Run: headless pygame with SDL's dummy video driver; simulated clock (each Clock.tick advances the game by its frame time, no real sleeping); random seed 0; keys injected as events and as key.get_pressed() state; no mouse input.
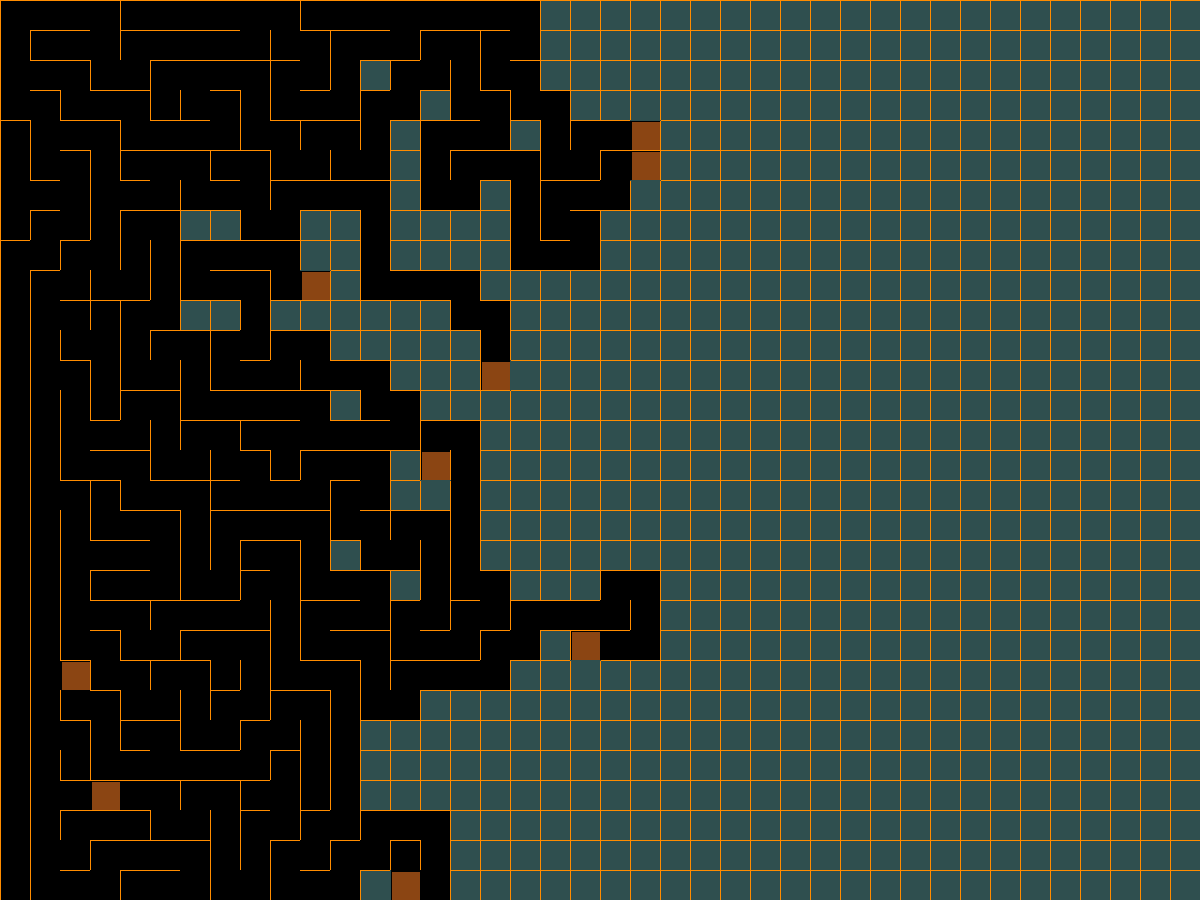
Frame 1 of 4 · flips 1–60 · no input
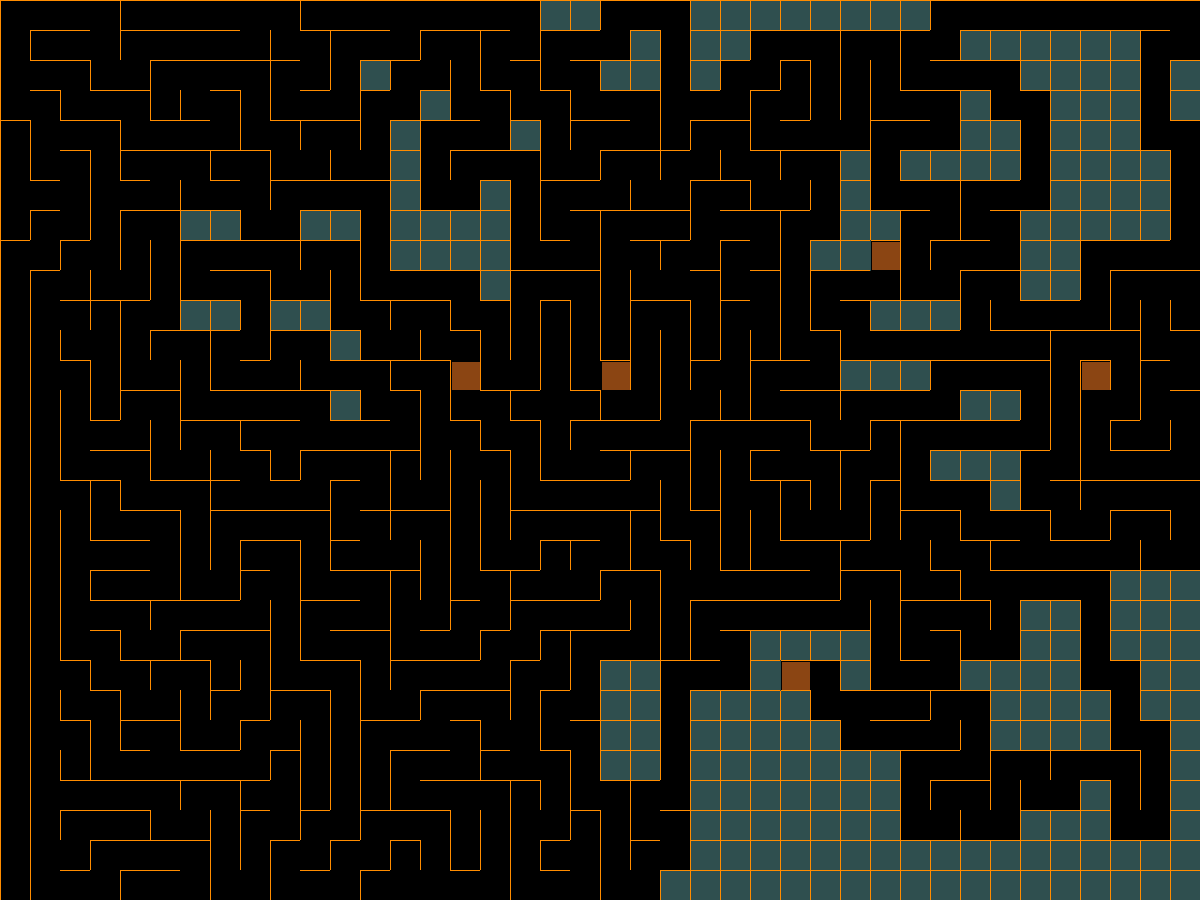
Frame 2 of 4 · flips 61–180 · tapped SPACE, RETURN · held RIGHT (→), D
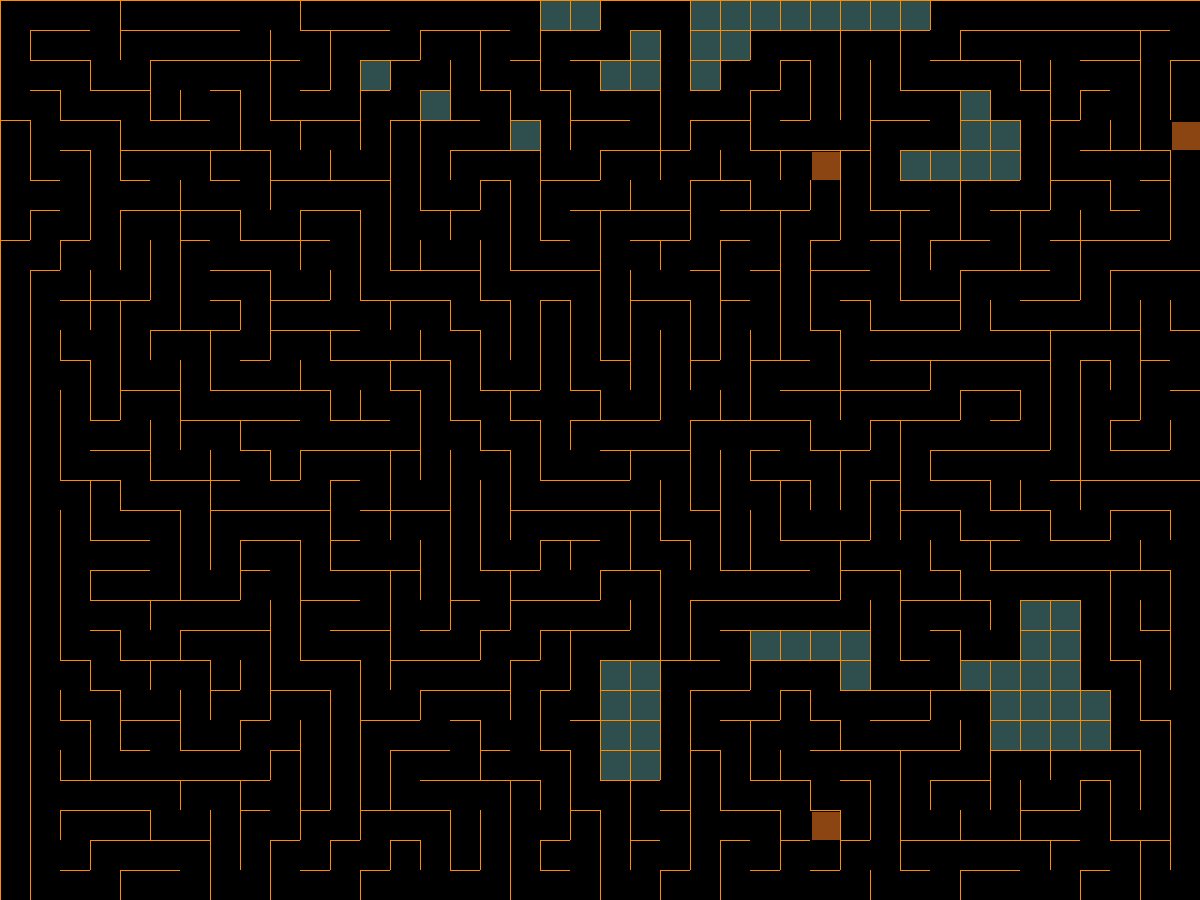
Frame 3 of 4 · flips 181–300 · held DOWN (↓), S
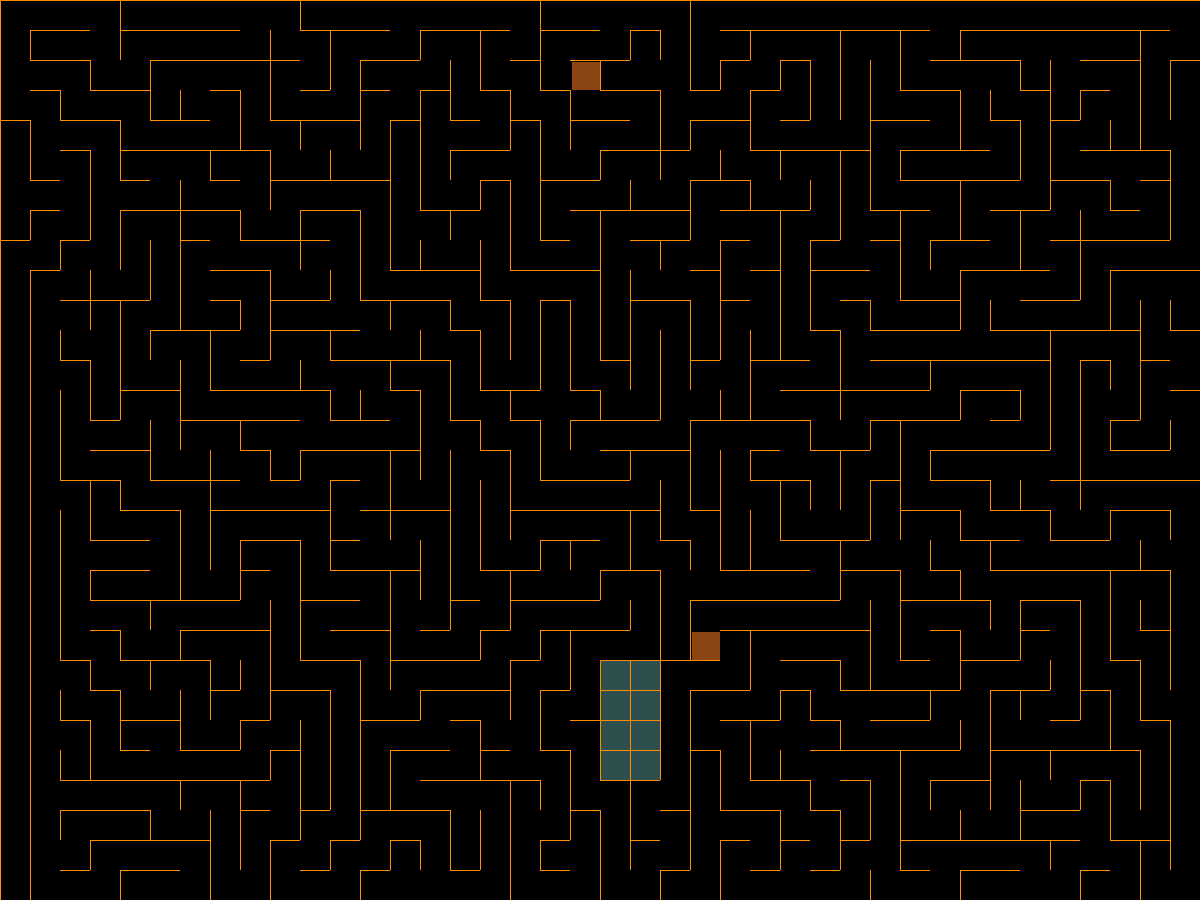
Frame 4 of 4 · flips 301–420 · held LEFT (←), A, UP (↑), W

The pygame program that drew these frames:

import pygame
import random

width, height = 1200,900
tile = 30
cols,rows = width // tile, height // tile 
wall_color = pygame.Color('darkorange')
screen_color = pygame.Color('darkslategray')

pygame.init()
screen = pygame.display.set_mode((width, height))
clock = pygame.time.Clock()

class Cell:
  def __init__(self, x , y):
    self.col = x
    self.row = y
    self.visited = False
    self.solver_visited = False
    self.walls = self.generate_walls()
    self.solver_walls = self.generate_walls()

  def generate_walls(self):
    x,y = self.col * tile, self.row * tile
    return {
      "top": {"s": (x, y), "e": (x + tile , y )},
      "right": {"s": (x + tile, y), "e": (x + tile, y + tile)},
      "bottom": {"s": (x, y + tile), "e": (x + tile, y + tile)},
      "left": {"s": (x, y), "e": (x, y + tile)}
    }

  def draw_as_current_cell(self):
    x,y = self.col * tile, self.row * tile
    pygame.draw.rect(screen, pygame.Color("saddlebrown"), (x + 2, y + 2 , tile - 2, tile - 2))

  def draw(self):
    x,y = self.col * tile, self.row * tile
    if self.solver_visited:
      pygame.draw.rect(screen, pygame.Color("black"), (x, y, tile, tile))
      pygame.draw.rect(screen, pygame.Color("white"), pygame.Rect(x + tile /4, y + tile /4 , tile / 2 , tile /2 ))
    elif self.visited:
      pygame.draw.rect(screen, pygame.Color("black"), (x, y, tile, tile))

    for wall in self.walls.values():
      if wall != None:
        pygame.draw.line(screen , wall_color, wall["s"], wall["e"])

  def get_all_neibor_cells(self):
    return {
      "top": maze.get_neibor_cell(self.col , self.row - 1),
      "bottom": maze.get_neibor_cell(self.col, self.row + 1),
      "right": maze.get_neibor_cell(self.col + 1, self.row),
      "left": maze.get_neibor_cell(self.col - 1, self.row)
    }


class Maze:
  def __init__(self, hard_mode = False):
    self.hard_mode = hard_mode
    self.cells = [Cell(col , row) for col in range(cols) for row in range(rows)]
    self.stacks = [[self.cells[0]]]
    self.doubled_rows = []

  def select_next_cell(self, current_cell):
    all_neibors = current_cell.get_all_neibor_cells()
    not_visited_neibors = [n for n in all_neibors.values() if n and not n.visited]

    if len(not_visited_neibors) > 0:
      next_cell = random.choice(not_visited_neibors)
      self.remove_walls(current_cell, next_cell)
      next_cell.visited = True
      return next_cell

  def remove_walls(self, cell1 , cell2):
    for nw in cell2.walls:
      for cw in cell1.walls:
        if cell2.walls[nw] != None and cell2.walls[nw] == cell1.walls[cw]:
          pygame.draw.line(screen , screen_color, cell2.walls[nw]["s"], cell2.walls[nw]["e"])
          cell2.walls[nw] = None 
          cell1.walls[cw] = None
          cell2.solver_walls[nw] = None 
          cell1.solver_walls[cw] = None

  def draw_cells(self):
    for c in self.cells:
      c.draw()

  def move(self):
    for stack in self.stacks:
      if len(stack) <= 0:
        continue

      current_cell = stack.pop()
      current_cell.visited = True
      current_cell.draw_as_current_cell()

      next_cell = self.select_next_cell(current_cell)
      if next_cell:
        stack.append(current_cell)
        stack.append(next_cell)
      if self.hard_mode and current_cell.row % 2 == 0 and current_cell.row not in self.doubled_rows:
        another_cell = self.select_next_cell(current_cell)
        if another_cell:
          self.doubled_rows.append(current_cell.row)
          self.stacks.append([another_cell])

  def is_maze_complete(self):
    empty_stacks = [s for s in self.stacks if len(s) <= 0]
    return len(empty_stacks) == len(self.stacks)
  
  def is_neibor_cell_exists(self, x, y):
    return y < rows and y >= 0 and x < cols and x >= 0

  def get_neibor_cell(self, x, y):
    if self.is_neibor_cell_exists(x, y):
      cell = self.cells[x * rows + y]
      return cell

class MazeSolver:
  def __init__(self):
    self.cells = maze.cells
    self.stack = [self.cells[0]]
    self.goal = self.cells[-1]

  def move(self):
    if len(self.stack) <= 0:
      return

    current_cell = self.stack.pop()
    current_cell.solver_visited = True
    current_cell.draw_as_current_cell()

    if current_cell == self.goal:
      self.stack.append(current_cell)
      return

    next_cell = self.select_next_cell(current_cell)
    if next_cell:
      self.stack.append(current_cell)
      self.stack.append(next_cell)
    else:
      current_cell.solver_visited = False
      current_cell.solver_walls = current_cell.generate_walls()

  def select_next_cell(self, cur_cell):
    neibor_cells = cur_cell.get_all_neibor_cells()
    possible_neibors = []
    if neibor_cells["top"] and cur_cell.solver_walls["top"] == None and neibor_cells["top"].solver_walls["bottom"] == None:
      possible_neibors.append(neibor_cells["top"])
    if neibor_cells["right"] and cur_cell.solver_walls["right"] == None and neibor_cells["right"].solver_walls["left"] == None:
      possible_neibors.append(neibor_cells["right"])
    if neibor_cells["bottom"] and cur_cell.solver_walls["bottom"] == None and neibor_cells["bottom"].solver_walls["top"] == None:
      possible_neibors.append(neibor_cells["bottom"])
    if neibor_cells["left"] and cur_cell.solver_walls["left"] == None and neibor_cells["left"].solver_walls["right"] == None:
      possible_neibors.append(neibor_cells["left"])

    unvisited_neibors = [n for n in possible_neibors if not n.solver_visited]
    closest_cell_to_goal = None
    if len(unvisited_neibors) > 0:
      for cell in unvisited_neibors:
        if closest_cell_to_goal == None:
          closest_cell_to_goal = cell
        elif (
          abs(cell.col - self.goal.col) <= abs(closest_cell_to_goal.col - self.goal.col) and 
          abs(cell.row - self.goal.row) <= abs(closest_cell_to_goal.row - self.goal.row)
        ):
          closest_cell_to_goal = cell
    return closest_cell_to_goal



maze = Maze(hard_mode=True)
maze_solver = MazeSolver()

generating_maze = True
while generating_maze:
  screen.fill(screen_color)
  for event in pygame.event.get():
    generating_maze = event.type != pygame.QUIT

  maze.draw_cells()
  maze.move()

  clock.tick(60)
  pygame.display.flip()

  generating_maze = not maze.is_maze_complete()

solving_maze = True
while solving_maze:
  screen.fill(screen_color)
  for event in pygame.event.get():
    solving_maze = event.type != pygame.QUIT

  maze.draw_cells()
  maze_solver.move()

  clock.tick(60)
  pygame.display.flip()


pygame.quit()
